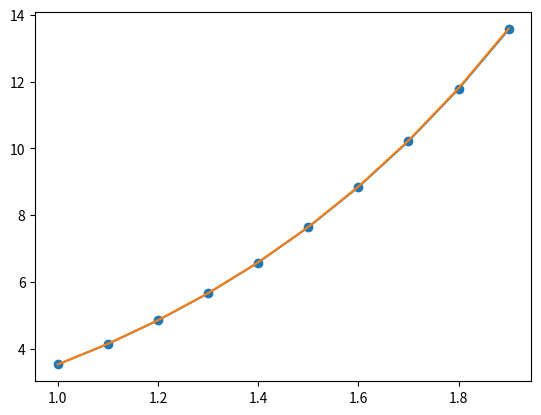

Recreate this plot in Python.
import numpy as np
import matplotlib.pyplot as plt


def f(x, y):
    return 2 * np.e ** (x-1) + y


def f_initial(x):
    return (2 * x + 1) * np.e ** (x-1)


RANGE = [1, 2]
h = 0.1

x0 = 1
y0 = 3


def initial_function(x_0, h):
    x_res = []
    y_res = []
    while True:
        y = f_initial(x_0+h)
        x_res.append(round(x_0, 5))
        y_res.append(round(y, 5))
        x_0 = x_0 + h
        if x_0 > RANGE[1]:
            break
    return x_res, y_res


def runge_kutta_2_order(x_0, y_0, h):
    res_x = []
    res_y = []
    # k1 = f(x_0, y_0)
    # k2 = f(x_0+h, y_0+k1*h)
    while True:
        k1 = f(x_0, y_0)
        k2 = f(x_0 + h, y_0 + k1 * h)
        y1 = y_0 + (1/2*k1 + 1/2*k2)*h
        res_x.append(round(x_0, 5))
        res_y.append(round(y1, 5))
        y_0 = y1
        x_0 = x_0 + h
        if x_0 > RANGE[1]:
            break
    return res_x, res_y


runge = runge_kutta_2_order(x0, y0, h)
initial = initial_function(x0, h)
print(f'X = {initial[0]}')
print(f'Точний розв\'язок:\n{initial[1]}')
print(f'Метод Рунге-Кутта:\n{runge[1]}')
m = list(map(lambda x, y: abs(y-x), initial[1], runge[1]))
mistake = sum(m)/len(m)


plt.plot(runge[0], runge[1], marker="o")  # метод Рунге-Кутта

plt.plot(initial[0], initial[1])  # точне розв'язання

plt.show()
